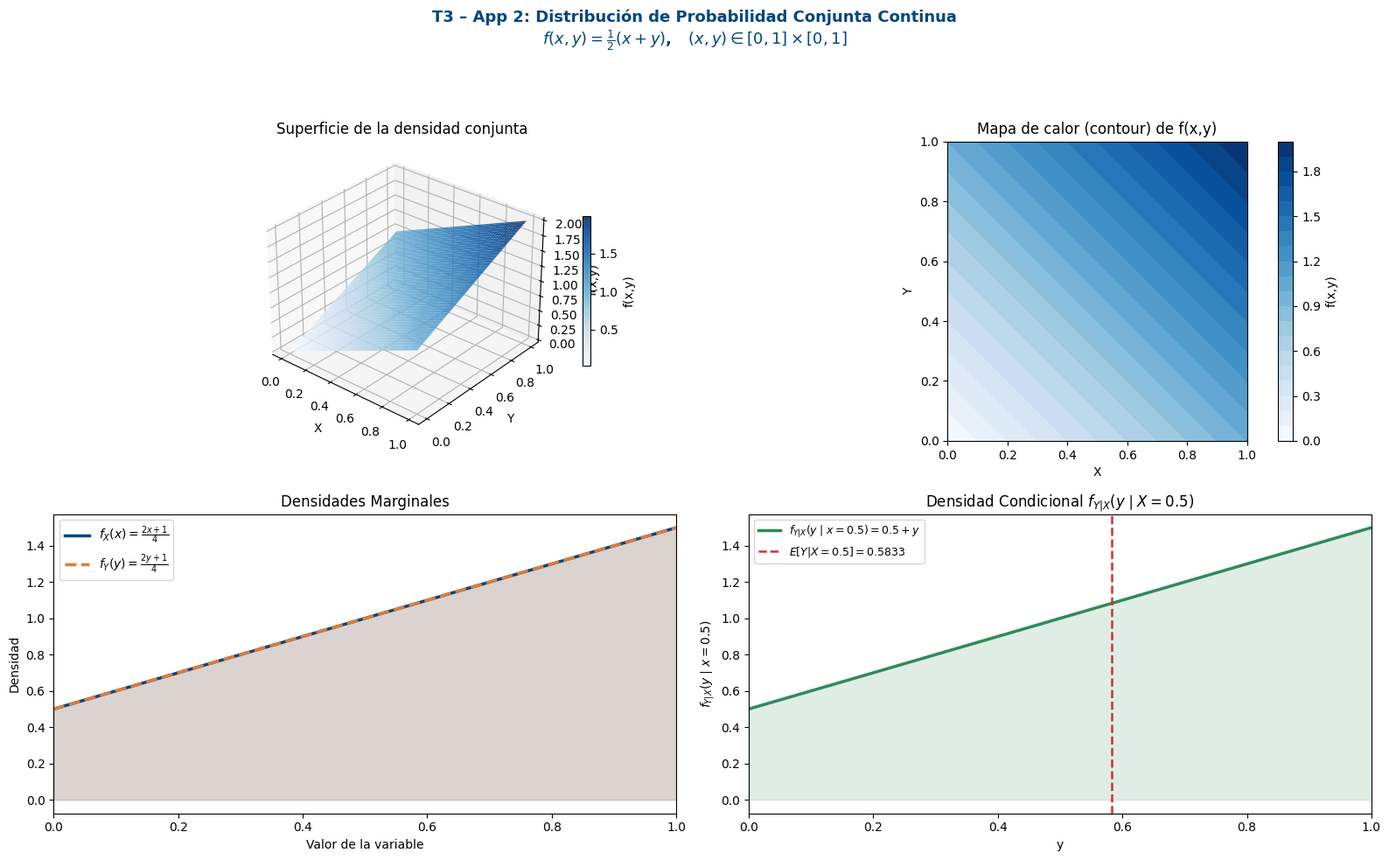

Python code for this plot:
"""
T3 – Aplicación 2: Distribución de Probabilidad Conjunta Continua
==================================================================
Contexto  : Reactor químico – tiempo de reacción (X) y temperatura (Y)
Densidad  : f(x,y) = (x + y) / 2,   (x,y) ∈ [0,1] × [0,1]
Herramienta: NumPy + SciPy + Matplotlib
"""

import numpy as np
import matplotlib.pyplot as plt
import matplotlib.ticker as mticker
from mpl_toolkits.mplot3d import Axes3D          # noqa: F401
from scipy import integrate

# ── Configuración de estilo ──────────────────────────────────────────────────
plt.rcParams.update({
    "font.family": "DejaVu Sans",
    "axes.titlesize": 12,
    "axes.labelsize": 10,
    "figure.dpi": 120,
})
AZUL    = "#00467F"
NARANJA = "#E07B39"
VERDE   = "#2E8B57"
ROJO    = "#CC3333"

# ════════════════════════════════════════════════════════════════════════════
# 1. DEFINICIÓN DE LA DENSIDAD
# ════════════════════════════════════════════════════════════════════════════
def f(x, y):
    """Densidad conjunta f(x,y) = x+y en [0,1]×[0,1]."""
    return x + y

def fX(x):
    """Marginal de X: f_X(x) = (2x+1)/4."""
    return x + 0.5

def fY(y):
    """Marginal de Y: f_Y(y) = (2y+1)/4."""
    return y + 0.5

def fY_gX(y, x=0.5):
    """Densidad condicional Y|X=x: f_{Y|X}(y|x) = (x+y)/2 / f_X(x)."""
    return f(x, y) / fX(x)

# ════════════════════════════════════════════════════════════════════════════
# 2. VERIFICACIONES NUMÉRICAS
# ════════════════════════════════════════════════════════════════════════════
print("=" * 60)
print("  T3 – App 2: Distribución Conjunta Continua")
print("=" * 60)

# Integral doble total  (scipy.dblquad llama f(y,x) internamente)
total, _ = integrate.dblquad(lambda y, x: f(x, y), 0, 1,
                              lambda x: 0, lambda x: 1)
print(f"\n  ∫∫ f(x,y) dx dy = {total:.6f}  {'✓' if abs(total-1)<1e-6 else '✗'}")

# Marginales (integración numérica)
def marg_fX_num(x):
    val, _ = integrate.quad(lambda y: f(x, y), 0, 1)
    return val

def marg_fY_num(y):
    val, _ = integrate.quad(lambda x: f(x, y), 0, 1)
    return val

# ════════════════════════════════════════════════════════════════════════════
# 3. MOMENTOS  (integración numérica)
# ════════════════════════════════════════════════════════════════════════════
EX,  _ = integrate.dblquad(lambda y,x: x * f(x,y), 0, 1, 0, 1)
EX2, _ = integrate.dblquad(lambda y,x: x**2 * f(x,y), 0, 1, 0, 1)
EY,  _ = integrate.dblquad(lambda y,x: y * f(x,y), 0, 1, 0, 1)
EY2, _ = integrate.dblquad(lambda y,x: y**2 * f(x,y), 0, 1, 0, 1)
EXY, _ = integrate.dblquad(lambda y,x: x*y * f(x,y), 0, 1, 0, 1)

VarX  = EX2 - EX**2
VarY  = EY2 - EY**2
CovXY = EXY - EX*EY
rho   = CovXY / np.sqrt(VarX * VarY)

# Valores exactos (analíticos) para comparación
EX_exact   = 7/12
VarX_exact = 11/144
EXY_exact  = 1/3
Cov_exact  = -1/144
rho_exact  = -1/11

print(f"\n── Momentos ─────────────────────────────────────────")
print(f"  E[X]    numérico = {EX:.6f}   exacto = {EX_exact:.6f}")
print(f"  Var(X)  numérico = {VarX:.6f}   exacto = {VarX_exact:.6f}")
print(f"  E[Y]    numérico = {EY:.6f}   exacto = {EX_exact:.6f}")
print(f"  Var(Y)  numérico = {VarY:.6f}   exacto = {VarX_exact:.6f}")
print(f"  E[XY]   numérico = {EXY:.6f}   exacto = {EXY_exact:.6f}")
print(f"  Cov(X,Y)numérico = {CovXY:.6f}   exacto = {Cov_exact:.6f}")
print(f"  ρ(X,Y)  numérico = {rho:.6f}   exacto = {rho_exact:.6f}")

# ════════════════════════════════════════════════════════════════════════════
# 4. INDEPENDENCIA
# ════════════════════════════════════════════════════════════════════════════
# Si fueran independientes: f(x,y) = fX(x)*fY(y) para todo (x,y)
x_test, y_test = 0.3, 0.7
joint      = f(x_test, y_test)
product    = fX(x_test) * fY(y_test)
print(f"\n── Independencia ─────────────────────────────────────")
print(f"  f(0.3, 0.7)            = {joint:.6f}")
print(f"  f_X(0.3) · f_Y(0.7)   = {product:.6f}")
print(f"  Son independientes     : {np.isclose(joint, product)}")

# ════════════════════════════════════════════════════════════════════════════
# 5. PROBABILIDAD P(X≤0.5, Y≤0.5)
# ════════════════════════════════════════════════════════════════════════════
prob, _ = integrate.dblquad(lambda y, x: f(x, y), 0, 0.5,
                             lambda x: 0, lambda x: 0.5)
print(f"\n── Probabilidad ──────────────────────────────────────")
print(f"  P(X≤0.5, Y≤0.5) = {prob:.6f}  exacto = {1/8:.6f}")

# ════════════════════════════════════════════════════════════════════════════
# 6. ESPERANZA CONDICIONAL E[Y | X=0.5]
# ════════════════════════════════════════════════════════════════════════════
EYgX05, _ = integrate.quad(lambda y: y * fY_gX(y, x=0.5), 0, 1)
print(f"\n── Condicional ───────────────────────────────────────")
print(f"  E[Y | X=0.5] = {EYgX05:.6f}  exacto = {7/12:.6f}")
print("=" * 60)

# ════════════════════════════════════════════════════════════════════════════
# 7. FIGURAS
# ════════════════════════════════════════════════════════════════════════════
xx = np.linspace(0, 1, 100)
yy = np.linspace(0, 1, 100)
X, Y = np.meshgrid(xx, yy)
Z = f(X, Y)

fig = plt.figure(figsize=(16, 10))
fig.suptitle("T3 – App 2: Distribución de Probabilidad Conjunta Continua\n"
             r"$f(x,y)=\frac{1}{2}(x+y)$,   $(x,y)\in[0,1]\times[0,1]$",
             fontsize=13, fontweight="bold", color=AZUL)

# ── Figura 1: Superficie 3D ──────────────────────────────────────────────
ax1 = fig.add_subplot(221, projection="3d")
surf = ax1.plot_surface(X, Y, Z, cmap="Blues", alpha=0.9, edgecolor="none")
fig.colorbar(surf, ax=ax1, shrink=0.5, label="f(x,y)")
ax1.set_xlabel("X")
ax1.set_ylabel("Y")
ax1.set_zlabel("f(x,y)")
ax1.set_title("Superficie de la densidad conjunta")
ax1.view_init(elev=30, azim=-50)

# ── Figura 2: Mapa de calor ──────────────────────────────────────────────
ax2 = fig.add_subplot(222)
cf = ax2.contourf(X, Y, Z, levels=20, cmap="Blues")
fig.colorbar(cf, ax=ax2, label="f(x,y)")
ax2.set_xlabel("X")
ax2.set_ylabel("Y")
ax2.set_title("Mapa de calor (contour) de f(x,y)")
ax2.set_aspect("equal")

# ── Figura 3: Marginales ─────────────────────────────────────────────────
ax3 = fig.add_subplot(223)
ax3.plot(xx, fX(xx), color=AZUL,    lw=2.5, label=r"$f_X(x) = \frac{2x+1}{4}$")
ax3.plot(yy, fY(yy), color=NARANJA, lw=2.5, ls="--",
         label=r"$f_Y(y) = \frac{2y+1}{4}$")
ax3.fill_between(xx, fX(xx), alpha=0.15, color=AZUL)
ax3.fill_between(yy, fY(yy), alpha=0.15, color=NARANJA)
ax3.set_xlabel("Valor de la variable")
ax3.set_ylabel("Densidad")
ax3.set_title("Densidades Marginales")
ax3.legend()
ax3.set_xlim(0, 1)

# ── Figura 4: Condicional Y | X=0.5 ─────────────────────────────────────
ax4 = fig.add_subplot(224)
y_plot = np.linspace(0, 1, 200)
ax4.plot(y_plot, fY_gX(y_plot, x=0.5), color=VERDE, lw=2.5,
         label=r"$f_{Y|X}(y \mid x=0.5) = 0.5 + y$")
ax4.axvline(EYgX05, color=ROJO, ls="--", lw=1.8,
            label=f"$E[Y|X=0.5]={EYgX05:.4f}$")
ax4.fill_between(y_plot, fY_gX(y_plot, x=0.5), alpha=0.15, color=VERDE)
ax4.set_xlabel("y")
ax4.set_ylabel(r"$f_{Y|X}(y \mid x=0.5)$")
ax4.set_title(r"Densidad Condicional $f_{Y|X}(y \mid X=0.5)$")
ax4.legend(fontsize=9)
ax4.set_xlim(0, 1)

plt.tight_layout(rect=[0, 0, 1, 0.93])
plt.savefig("T3_App2_Continua_graficas.png", bbox_inches="tight", dpi=150)
plt.show()
print("\n  Figura guardada: T3_App2_Continua_graficas.png")
